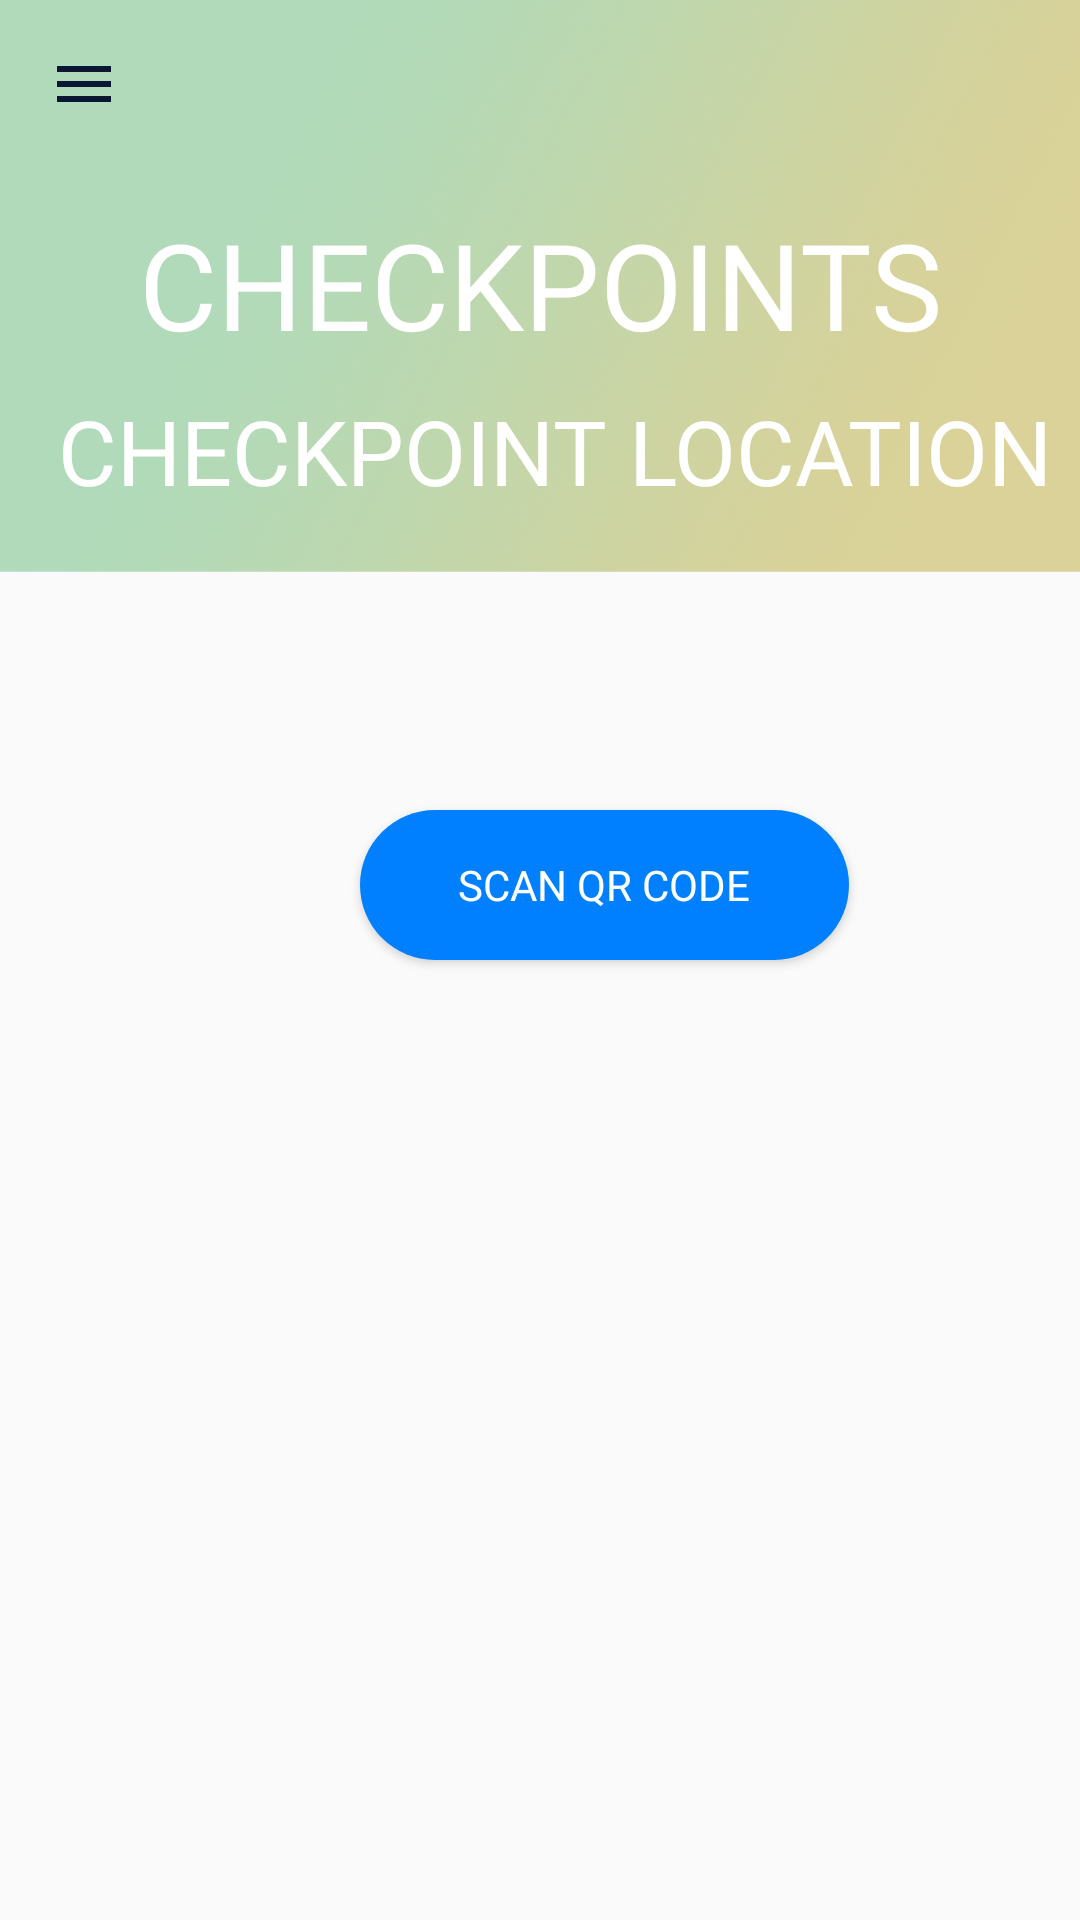

Produce the Android XML layout that renders to this screen, including the resource entries it uses.
<!-- AndroidManifest.xml: application theme AppTheme -->
<!-- res/layout/activity_checkpoint.xml -->
<?xml version="1.0" encoding="utf-8"?>
<androidx.drawerlayout.widget.DrawerLayout xmlns:android="http://schemas.android.com/apk/res/android"
    xmlns:app="http://schemas.android.com/apk/res-auto"
    xmlns:tools="http://schemas.android.com/tools"
    android:layout_width="match_parent"
    android:layout_height="match_parent"
    tools:context=".EventDetailActivity"
    android:id="@+id/drawer_layout_checkpoint"
    android:fitsSystemWindows="true"
    tools:openDrawer="start">

    <com.google.android.material.navigation.NavigationView
        android:layout_width="wrap_content"
        android:layout_height="match_parent"
        android:id="@+id/nav_view_checkpointlist"
        app:headerLayout="@layout/header"
        app:menu="@menu/main_menu"
        android:layout_gravity="start"/>

    <RelativeLayout
        android:layout_width="match_parent"
        android:layout_height="match_parent"
        android:background="@drawable/background_events">

        <androidx.appcompat.widget.Toolbar
            android:id="@+id/toolbarCheckpoint"
            android:layout_width="match_parent"
            android:layout_height="wrap_content"
            android:layout_marginBottom="12dp"
            android:background="#00858D8B"
            android:minHeight="?attr/actionBarSize"
            android:theme="?attr/actionBarTheme"
            app:layout_constraintBottom_toTopOf="@+id/checkpoint_name"
            app:layout_constraintEnd_toEndOf="parent"
            app:layout_constraintStart_toStartOf="parent"
            app:layout_constraintTop_toTopOf="parent"
            app:navigationIcon="@drawable/ic_menuicon" />

        <TextView
            android:id="@+id/checkpoint_name"
            android:layout_width="match_parent"
            android:layout_height="66dp"
            android:layout_marginTop="68dp"
            android:fontFamily="@font/montserrat_regular"
            android:text="CHECKPOINTS"
            android:textAlignment="center"
            android:textColor="#ffffff"
            android:textSize="40dp"
            app:layout_constraintBottom_toTopOf="@+id/recyclerView"
            app:layout_constraintEnd_toEndOf="parent"
            app:layout_constraintHorizontal_bias="0.454"
            app:layout_constraintStart_toStartOf="parent"
            app:layout_constraintTop_toTopOf="parent" />

        <TextView
            android:id="@+id/checkpoint_location"
            android:layout_width="400dp"
            android:layout_height="49dp"
            android:layout_marginLeft="10dp"
            android:layout_marginTop="130dp"
            android:fontFamily="@font/montserrat_regular"
            android:text="CHECKPOINT LOCATION"
            android:textAlignment="center"
            android:textColor="#ffffff"
            android:textSize="30sp" />

        <androidx.recyclerview.widget.RecyclerView
            android:id="@+id/attendanceRecycler"
            android:layout_width="410dp"
            android:layout_height="503dp"
            android:layout_marginStart="1dp"
            android:layout_marginTop="340dp"
            android:layout_marginEnd="1dp"
            android:paddingLeft="10dp"
            android:paddingRight="10dp"/>

        <Button
            android:id="@+id/btn_qrcode"
            android:layout_width="163dp"
            android:layout_height="50dp"
            android:layout_marginLeft="120dp"
            android:layout_marginTop="270dp"
            android:text="Scan QR Code"
            android:textColor="#ffffff"
            android:fontFamily="@font/montserrat_regular"
            android:background="@drawable/button_addcheckpoint"/>
    </RelativeLayout>
</androidx.drawerlayout.widget.DrawerLayout>
<!-- res/layout/header.xml (included above) -->
<?xml version="1.0" encoding="utf-8"?>
<LinearLayout xmlns:android="http://schemas.android.com/apk/res/android"
    android:layout_width="match_parent"
    android:layout_height="200dp"
    android:orientation="vertical"
    android:background="@drawable/navigation_background"
    android:gravity="bottom"
    android:padding="20dp">

    <ImageView
        android:layout_width="100dp"
        android:layout_height="100dp"
        android:src="@drawable/say_present_logo_white">

    </ImageView>

</LinearLayout>
<!-- resources referenced by this layout -->
<resources>
  <!-- drawable background_events: png bitmap (drawable-xxhdpi, 411104 bytes) -->
  <!-- drawable button_addcheckpoint (drawable-xxhdpi) -->
  <?xml version="1.0" encoding="utf-8"?>
  <shape android:shape="rectangle" xmlns:android="http://schemas.android.com/apk/res/android">
  <corners android:radius="50sp"></corners>
      <solid android:color="#0080ff"></solid>
  </shape>
  <!-- drawable ic_menuicon (drawable) -->
  <vector android:height="24dp" android:tint="#0B1632"
      android:viewportHeight="24.0" android:viewportWidth="24.0"
      android:width="24dp" xmlns:android="http://schemas.android.com/apk/res/android">
      <path android:fillColor="#FF000000" android:pathData="M3,18h18v-2L3,16v2zM3,13h18v-2L3,11v2zM3,6v2h18L21,6L3,6z"/>
  </vector>
  <!-- drawable navigation_background: jpg bitmap (drawable-xxhdpi, 168470 bytes) -->
  <!-- drawable say_present_logo_white: png bitmap (drawable, 4929 bytes) -->
  <style name="AppTheme" parent="Theme.AppCompat.Light.NoActionBar">
          
          <item name="colorPrimary">@color/colorPrimary</item>
          <item name="colorPrimaryDark">@color/colorPrimaryDark</item>
          <item name="colorAccent">@color/colorAccent</item>
      </style>
  <color name="colorPrimary">#008577</color>
  <color name="colorPrimaryDark">#00574B</color>
  <color name="colorAccent">#D81B60</color>
</resources>
